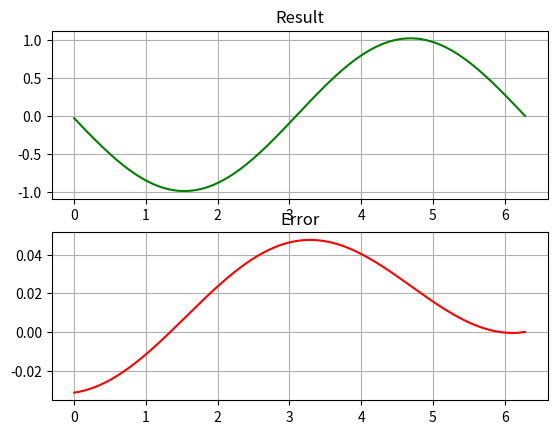

Here is the Python script that generated this plot:
from math import *
import numpy as np
import matplotlib.pyplot as plt

#Начальные условия
a0 = 1
cn = 10

def f(x):
    return sin(x)

n = 200
x1 = 0
x2 = 2*pi
x = np.linspace(x1, x2, n + 1)

a = [a0]
for i in range(1, n):
    a.append(1.)

b = []
for i in range(0, n):
    b.append(-2.)

c = []
for i in range(0, n - 1):
    c.append(1.)
c.append(cn)

h = x[1] - x[0]
d = []
for i in range(0, n):
    d.append(h ** 2 * f(x[i + 1]))


def PrOgOnKa(a, b, c, d, n):
    y = [0]
    er =[0]
    for i in range(0, n):
        y.append(0)
        er.append(0)
    for i in range(1, n):
        xi = a[i] / b[i - 1]
        a[i] = 0
        b[i] -= xi * c[i - 1]
        d[i] -= xi * d[i - 1]
    y[n - 1] = d[n - 1] / b[n - 1]
    for i in range(n - 2, -1, -1):
        y[i] = 1 / b[i] * (d[i] - c[i] * y[i + 1])
        er[i] =1 / b[i] * (d[i] - c[i] * y[i + 1]) + sin(x[i])
    return [y, er]


plt.subplot(2, 1, 1)
plt.plot(x, PrOgOnKa(a, b, c, d, 200)[0], color='g')
plt.title('Result')
plt.grid()
plt.subplot(2, 1, 2)
plt.plot(x, PrOgOnKa(a, b, c, d, 200)[1], color='r')
plt.title('Error')
plt.grid()
plt.show()




